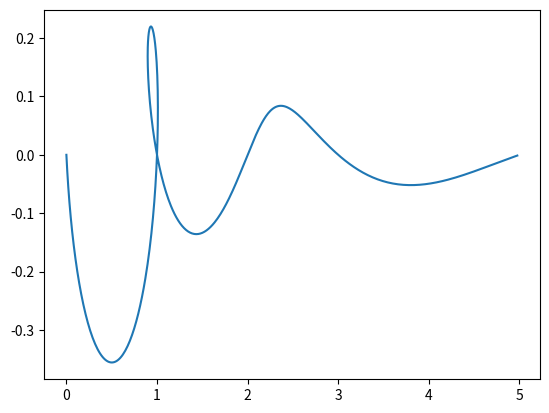

Source code (Python):
import numpy as np
import matplotlib.pyplot as plt

x = np.arange(0,5,0.01)

def f(x):
    phi=(1+np.sqrt(5))/2
    return ((phi**(x+0j))-((-1/phi)**(x+0j)))/np.sqrt(5)
y = f(x)
plt.plot(np.real(y),np.imag(y))
plt.show()
